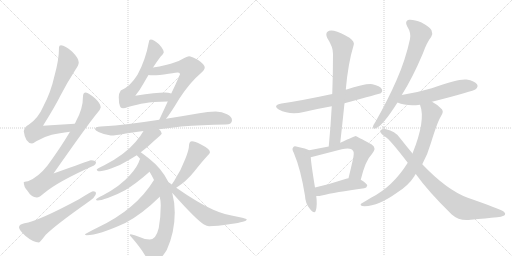
t = 0.00 s
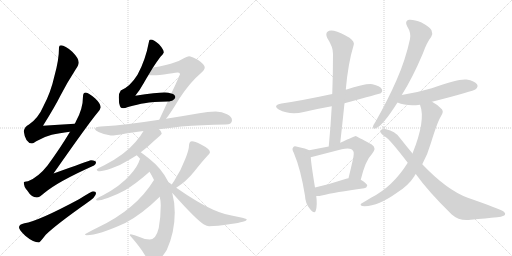
t = 3.30 s
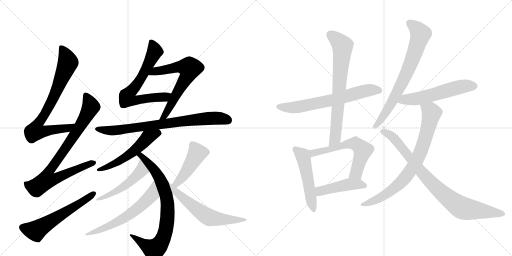
t = 6.59 s
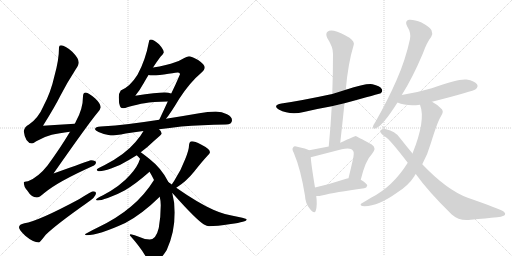
t = 9.88 s
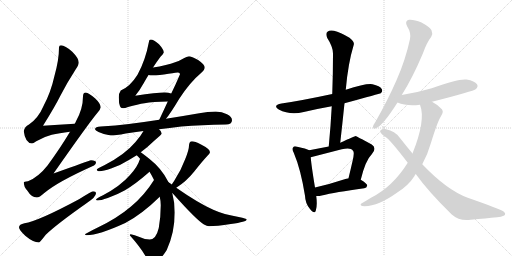
t = 13.18 s
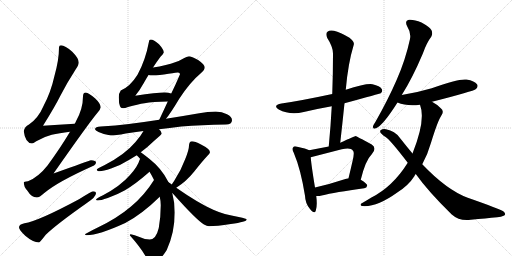
t = 16.47 s

The animated SVG that drew these frames (rendered in a browser with its animation timeline set to each time). Animation: 21 CSS @keyframes rules; one cycle of 16.47 s.

<svg version="1.1" viewBox="0 0 2048 1024" xmlns="http://www.w3.org/2000/svg">
  <g stroke="lightgray" stroke-dasharray="1,1" stroke-width="1" transform="scale(4, 4)">
    <line x1="0" y1="0" x2="256" y2="256"></line>
    <line x1="256" y1="0" x2="0" y2="256"></line>
    <line x1="128" y1="0" x2="128" y2="256"></line>
    <line x1="0" y1="128" x2="256" y2="128"></line>
    <line x1="256" y1="0" x2="512" y2="256"></line>
    <line x1="512" y1="0" x2="256" y2="256"></line>
    <line x1="384" y1="0" x2="384" y2="256"></line>
    <line x1="256" y1="128" x2="512" y2="128"></line>
  </g>
<g transform="scale(1, -1) translate(0, -850)">
   <style type="text/css">
    @keyframes keyframes0 {
      from {
       stroke: black;
       stroke-dashoffset: 781;
       stroke-width: 128;
       }
       72% {
       animation-timing-function: step-end;
       stroke: black;
       stroke-dashoffset: 0;
       stroke-width: 128;
       }
       to {
       stroke: black;
       stroke-width: 1024;
       }
       }
       #make-me-a-hanzi-animation-0 {
         animation: keyframes0 0.885579s both;
         animation-delay: 0.000000s;
         animation-timing-function: linear;
       }
    @keyframes keyframes1 {
      from {
       stroke: black;
       stroke-dashoffset: 850;
       stroke-width: 128;
       }
       73% {
       animation-timing-function: step-end;
       stroke: black;
       stroke-dashoffset: 0;
       stroke-width: 128;
       }
       to {
       stroke: black;
       stroke-width: 1024;
       }
       }
       #make-me-a-hanzi-animation-1 {
         animation: keyframes1 0.941732s both;
         animation-delay: 0.885579s;
         animation-timing-function: linear;
       }
    @keyframes keyframes2 {
      from {
       stroke: black;
       stroke-dashoffset: 587;
       stroke-width: 128;
       }
       66% {
       animation-timing-function: step-end;
       stroke: black;
       stroke-dashoffset: 0;
       stroke-width: 128;
       }
       to {
       stroke: black;
       stroke-width: 1024;
       }
       }
       #make-me-a-hanzi-animation-2 {
         animation: keyframes2 0.727702s both;
         animation-delay: 1.827311s;
         animation-timing-function: linear;
       }
    @keyframes keyframes3 {
      from {
       stroke: black;
       stroke-dashoffset: 691;
       stroke-width: 128;
       }
       69% {
       animation-timing-function: step-end;
       stroke: black;
       stroke-dashoffset: 0;
       stroke-width: 128;
       }
       to {
       stroke: black;
       stroke-width: 1024;
       }
       }
       #make-me-a-hanzi-animation-3 {
         animation: keyframes3 0.812337s both;
         animation-delay: 2.555013s;
         animation-timing-function: linear;
       }
    @keyframes keyframes4 {
      from {
       stroke: black;
       stroke-dashoffset: 653;
       stroke-width: 128;
       }
       68% {
       animation-timing-function: step-end;
       stroke: black;
       stroke-dashoffset: 0;
       stroke-width: 128;
       }
       to {
       stroke: black;
       stroke-width: 1024;
       }
       }
       #make-me-a-hanzi-animation-4 {
         animation: keyframes4 0.781413s both;
         animation-delay: 3.367350s;
         animation-timing-function: linear;
       }
    @keyframes keyframes5 {
      from {
       stroke: black;
       stroke-dashoffset: 783;
       stroke-width: 128;
       }
       72% {
       animation-timing-function: step-end;
       stroke: black;
       stroke-dashoffset: 0;
       stroke-width: 128;
       }
       to {
       stroke: black;
       stroke-width: 1024;
       }
       }
       #make-me-a-hanzi-animation-5 {
         animation: keyframes5 0.887207s both;
         animation-delay: 4.148763s;
         animation-timing-function: linear;
       }
    @keyframes keyframes6 {
      from {
       stroke: black;
       stroke-dashoffset: 548;
       stroke-width: 128;
       }
       64% {
       animation-timing-function: step-end;
       stroke: black;
       stroke-dashoffset: 0;
       stroke-width: 128;
       }
       to {
       stroke: black;
       stroke-width: 1024;
       }
       }
       #make-me-a-hanzi-animation-6 {
         animation: keyframes6 0.695964s both;
         animation-delay: 5.035970s;
         animation-timing-function: linear;
       }
    @keyframes keyframes7 {
      from {
       stroke: black;
       stroke-dashoffset: 791;
       stroke-width: 128;
       }
       72% {
       animation-timing-function: step-end;
       stroke: black;
       stroke-dashoffset: 0;
       stroke-width: 128;
       }
       to {
       stroke: black;
       stroke-width: 1024;
       }
       }
       #make-me-a-hanzi-animation-7 {
         animation: keyframes7 0.893717s both;
         animation-delay: 5.731934s;
         animation-timing-function: linear;
       }
    @keyframes keyframes8 {
      from {
       stroke: black;
       stroke-dashoffset: 511;
       stroke-width: 128;
       }
       62% {
       animation-timing-function: step-end;
       stroke: black;
       stroke-dashoffset: 0;
       stroke-width: 128;
       }
       to {
       stroke: black;
       stroke-width: 1024;
       }
       }
       #make-me-a-hanzi-animation-8 {
         animation: keyframes8 0.665853s both;
         animation-delay: 6.625651s;
         animation-timing-function: linear;
       }
    @keyframes keyframes9 {
      from {
       stroke: black;
       stroke-dashoffset: 619;
       stroke-width: 128;
       }
       67% {
       animation-timing-function: step-end;
       stroke: black;
       stroke-dashoffset: 0;
       stroke-width: 128;
       }
       to {
       stroke: black;
       stroke-width: 1024;
       }
       }
       #make-me-a-hanzi-animation-9 {
         animation: keyframes9 0.753743s both;
         animation-delay: 7.291504s;
         animation-timing-function: linear;
       }
    @keyframes keyframes10 {
      from {
       stroke: black;
       stroke-dashoffset: 455;
       stroke-width: 128;
       }
       60% {
       animation-timing-function: step-end;
       stroke: black;
       stroke-dashoffset: 0;
       stroke-width: 128;
       }
       to {
       stroke: black;
       stroke-width: 1024;
       }
       }
       #make-me-a-hanzi-animation-10 {
         animation: keyframes10 0.620280s both;
         animation-delay: 8.045247s;
         animation-timing-function: linear;
       }
    @keyframes keyframes11 {
      from {
       stroke: black;
       stroke-dashoffset: 613;
       stroke-width: 128;
       }
       67% {
       animation-timing-function: step-end;
       stroke: black;
       stroke-dashoffset: 0;
       stroke-width: 128;
       }
       to {
       stroke: black;
       stroke-width: 1024;
       }
       }
       #make-me-a-hanzi-animation-11 {
         animation: keyframes11 0.748861s both;
         animation-delay: 8.665527s;
         animation-timing-function: linear;
       }
    @keyframes keyframes12 {
      from {
       stroke: black;
       stroke-dashoffset: 666;
       stroke-width: 128;
       }
       68% {
       animation-timing-function: step-end;
       stroke: black;
       stroke-dashoffset: 0;
       stroke-width: 128;
       }
       to {
       stroke: black;
       stroke-width: 1024;
       }
       }
       #make-me-a-hanzi-animation-12 {
         animation: keyframes12 0.791992s both;
         animation-delay: 9.414388s;
         animation-timing-function: linear;
       }
    @keyframes keyframes13 {
      from {
       stroke: black;
       stroke-dashoffset: 726;
       stroke-width: 128;
       }
       70% {
       animation-timing-function: step-end;
       stroke: black;
       stroke-dashoffset: 0;
       stroke-width: 128;
       }
       to {
       stroke: black;
       stroke-width: 1024;
       }
       }
       #make-me-a-hanzi-animation-13 {
         animation: keyframes13 0.840820s both;
         animation-delay: 10.206380s;
         animation-timing-function: linear;
       }
    @keyframes keyframes14 {
      from {
       stroke: black;
       stroke-dashoffset: 513;
       stroke-width: 128;
       }
       63% {
       animation-timing-function: step-end;
       stroke: black;
       stroke-dashoffset: 0;
       stroke-width: 128;
       }
       to {
       stroke: black;
       stroke-width: 1024;
       }
       }
       #make-me-a-hanzi-animation-14 {
         animation: keyframes14 0.667480s both;
         animation-delay: 11.047201s;
         animation-timing-function: linear;
       }
    @keyframes keyframes15 {
      from {
       stroke: black;
       stroke-dashoffset: 600;
       stroke-width: 128;
       }
       66% {
       animation-timing-function: step-end;
       stroke: black;
       stroke-dashoffset: 0;
       stroke-width: 128;
       }
       to {
       stroke: black;
       stroke-width: 1024;
       }
       }
       #make-me-a-hanzi-animation-15 {
         animation: keyframes15 0.738281s both;
         animation-delay: 11.714681s;
         animation-timing-function: linear;
       }
    @keyframes keyframes16 {
      from {
       stroke: black;
       stroke-dashoffset: 457;
       stroke-width: 128;
       }
       60% {
       animation-timing-function: step-end;
       stroke: black;
       stroke-dashoffset: 0;
       stroke-width: 128;
       }
       to {
       stroke: black;
       stroke-width: 1024;
       }
       }
       #make-me-a-hanzi-animation-16 {
         animation: keyframes16 0.621908s both;
         animation-delay: 12.452962s;
         animation-timing-function: linear;
       }
    @keyframes keyframes17 {
      from {
       stroke: black;
       stroke-dashoffset: 731;
       stroke-width: 128;
       }
       70% {
       animation-timing-function: step-end;
       stroke: black;
       stroke-dashoffset: 0;
       stroke-width: 128;
       }
       to {
       stroke: black;
       stroke-width: 1024;
       }
       }
       #make-me-a-hanzi-animation-17 {
         animation: keyframes17 0.844889s both;
         animation-delay: 13.074870s;
         animation-timing-function: linear;
       }
    @keyframes keyframes18 {
      from {
       stroke: black;
       stroke-dashoffset: 562;
       stroke-width: 128;
       }
       65% {
       animation-timing-function: step-end;
       stroke: black;
       stroke-dashoffset: 0;
       stroke-width: 128;
       }
       to {
       stroke: black;
       stroke-width: 1024;
       }
       }
       #make-me-a-hanzi-animation-18 {
         animation: keyframes18 0.707357s both;
         animation-delay: 13.919759s;
         animation-timing-function: linear;
       }
    @keyframes keyframes19 {
      from {
       stroke: black;
       stroke-dashoffset: 788;
       stroke-width: 128;
       }
       72% {
       animation-timing-function: step-end;
       stroke: black;
       stroke-dashoffset: 0;
       stroke-width: 128;
       }
       to {
       stroke: black;
       stroke-width: 1024;
       }
       }
       #make-me-a-hanzi-animation-19 {
         animation: keyframes19 0.891276s both;
         animation-delay: 14.627116s;
         animation-timing-function: linear;
       }
    @keyframes keyframes20 {
      from {
       stroke: black;
       stroke-dashoffset: 865;
       stroke-width: 128;
       }
       74% {
       animation-timing-function: step-end;
       stroke: black;
       stroke-dashoffset: 0;
       stroke-width: 128;
       }
       to {
       stroke: black;
       stroke-width: 1024;
       }
       }
       #make-me-a-hanzi-animation-20 {
         animation: keyframes20 0.953939s both;
         animation-delay: 15.518392s;
         animation-timing-function: linear;
       }
</style>
<path d="M 299 355 Q 233 352 172 347 Q 220 424 242 468 Q 267 517 303 573 Q 315 590 315 600 Q 315 617 289 643 Q 260 669 244 669 Q 236 669 236 660 Q 236 611 218 547 Q 203 480 174 426 Q 153 377 116 352 Q 98 343 95 325 Q 101 278 128 276 Q 132 276 145 285 Q 178 304 207 311 Q 236 318 280 323 C 310 327 329 356 299 355 Z" fill="lightgray"></path> 
<path d="M 343 480 Q 332 479 332 465 Q 332 415 304 365 Q 302 360 299 355 L 280 323 Q 242 259 190 188 Q 154 142 112 125 Q 96 124 95 121 Q 95 103 109 88 Q 126 60 147 60 Q 158 60 176 77 Q 230 123 376 188 Q 384 191 384 201 Q 384 208 364 209 Q 356 207 214 156 Q 354 356 389 398 Q 401 410 403 421 Q 402 436 381 456 Q 355 479 343 480 Z" fill="lightgray"></path> 
<path d="M 372 85 Q 367 85 316 53 Q 152 -35 98 -43 Q 76 -47 76 -59 Q 76 -69 101 -93 Q 133 -120 156 -120 Q 159 -120 183 -89 Q 224 -49 346 37 Q 384 62 384 77 Q 384 85 372 85 Z" fill="lightgray"></path> 
<path d="M 603 692 Q 596 692 596 684 Q 582 609 550 551 Q 521 504 483 488 Q 475 477 475 461 Q 475 437 480 425 Q 482 417 492 417 Q 500 417 512 422 Q 552 433 578 437 Q 611 443 671 444 C 701 445 714 469 685 476 Q 674 480 659 480 Q 627 480 541 467 Q 561 492 574 516 Q 584 534 594 550 L 612 580 Q 629 606 642 623 Q 654 634 655 640 Q 655 652 636 673 Q 615 692 603 692 Z" fill="lightgray"></path> 
<path d="M 671 444 Q 655 409 637 371 C 624 344 646 351 664 375 Q 681 395 717 455 Q 760 521 802 556 Q 819 570 819 581 Q 819 591 794 609 Q 765 625 756 625 Q 751 625 726 612 Q 706 601 663 590 Q 638 583 612 580 C 582 576 564 552 594 550 Q 601 549 611 549 Q 636 549 674 555 Q 709 560 712 560 Q 720 560 720 553 Q 705 517 685 476 L 671 444 Z" fill="lightgray"></path> 
<path d="M 637 371 Q 572 361 516 354 Q 463 347 403 344 Q 381 344 380 333 Q 381 328 394 322 Q 420 310 443 308 Q 461 308 503 316 Q 536 321 574 326 L 636 333 Q 677 338 725 344 Q 806 350 903 352 Q 928 352 928 369 Q 928 383 908 393 Q 888 404 863 404 Q 831 404 797 397 Q 728 385 664 375 L 637 371 Z" fill="lightgray"></path> 
<path d="M 574 326 Q 563 306 542 282 Q 500 232 419 190 Q 387 175 387 172 Q 387 165 399 165 Q 412 165 444 176 Q 483 189 519 212 Q 532 220 547 229 L 563 241 Q 589 260 618 288 Q 647 313 647 316 Q 647 324 636 333 C 615 354 589 352 574 326 Z" fill="lightgray"></path> 
<path d="M 547 229 Q 554 222 561 214 L 598 163 Q 605 152 612 138 L 616 130 L 639 63 Q 643 46 643 29 Q 643 -18 635 -62 Q 624 -108 599 -108 Q 580 -108 558 -98 Q 537 -90 523 -87 Q 519 -87 519 -91 Q 562 -139 583 -176 Q 596 -200 611 -200 Q 636 -200 667 -150 Q 699 -79 699 0 Q 699 40 689 78 L 674 121 Q 674 122 673 123 Q 647 176 597 215 Q 577 231 563 241 C 539 259 526 251 547 229 Z" fill="lightgray"></path> 
<path d="M 561 214 Q 560 214 559 212 Q 551 184 520 150 Q 482 106 412 69 Q 384 55 384 52 Q 384 48 391 48 Q 402 48 431 58 Q 468 71 500 89 Q 542 114 590 156 Q 593 159 598 163 C 621 182 575 241 561 214 Z" fill="lightgray"></path> 
<path d="M 616 130 Q 579 70 524 24 Q 469 -23 389 -61 Q 340 -85 340 -87 Q 340 -90 347 -91 Q 394 -91 501 -42 Q 569 -6 639 63 C 661 84 632 155 616 130 Z" fill="lightgray"></path> 
<path d="M 705 99 Q 745 124 777 164 Q 806 201 829 226 Q 840 236 840 241 Q 840 254 804 272 Q 779 285 768 285 Q 762 285 759 280 Q 756 274 756 268 Q 756 251 741 214 Q 723 166 697 127 Q 691 119 687 112 C 671 86 680 83 705 99 Z" fill="lightgray"></path> 
<path d="M 689 78 Q 691 77 694 73 Q 785 -29 816 -48 Q 828 -55 836 -55 Q 866 -55 923 -46 Q 987 -37 987 -28 Q 987 -24 955 -18 Q 895 -8 853 11 Q 794 37 705 99 L 687 112 Q 680 117 674 121 C 649 138 668 100 689 78 Z" fill="lightgray"></path> 
<path d="M 1378 437 Q 1520 476 1523 477 Q 1532 484 1527 494 Q 1520 506 1490 513 Q 1463 517 1383 491 L 1329 474 Q 1203 447 1126 436 Q 1089 429 1115 412 Q 1160 388 1215 402 Q 1270 415 1327 425 L 1378 437 Z" fill="lightgray"></path> 
<path d="M 1361 279 Q 1370 360 1378 437 L 1383 491 Q 1392 596 1415 671 Q 1419 683 1398 699 Q 1361 721 1336 727 Q 1318 731 1310 723 Q 1301 716 1309 698 Q 1333 661 1332 634 Q 1332 558 1329 474 L 1327 425 Q 1323 349 1315 264 C 1312 234 1358 249 1361 279 Z" fill="lightgray"></path> 
<path d="M 1237 249 Q 1225 256 1189 263 Q 1176 267 1173 261 Q 1166 255 1175 239 Q 1203 173 1220 67 Q 1221 36 1240 14 Q 1258 -8 1263 7 Q 1270 28 1265 66 L 1260 100 Q 1245 191 1243 221 C 1241 247 1241 247 1237 249 Z" fill="lightgray"></path> 
<path d="M 1443 131 Q 1462 209 1487 233 Q 1509 258 1487 272 Q 1424 306 1423 306 Q 1419 306 1361 279 L 1315 264 Q 1281 257 1237 249 C 1207 244 1214 214 1243 221 L 1367 253 Q 1403 262 1412 247 Q 1419 240 1410 205 Q 1403 174 1394 137 C 1387 108 1436 102 1443 131 Z" fill="lightgray"></path> 
<path d="M 1265 66 Q 1274 65 1287 68 Q 1339 81 1457 97 Q 1467 98 1469 108 Q 1469 115 1443 131 L 1394 137 Q 1388 137 1385 135 Q 1318 113 1260 100 C 1231 93 1235 67 1265 66 Z" fill="lightgray"></path> 
<path d="M 1607 470 Q 1649 536 1691 635 Q 1707 680 1725 703 Q 1732 716 1726 729 Q 1719 742 1686 760 Q 1655 773 1636 771 Q 1617 767 1629 744 Q 1645 719 1640 694 Q 1622 610 1586 529 Q 1552 451 1502 363 Q 1493 350 1492 344 Q 1491 331 1504 337 Q 1531 347 1590 440 L 1607 470 Z" fill="lightgray"></path> 
<path d="M 1728 443 Q 1894 485 1904 494 Q 1914 504 1908 513 Q 1899 526 1866 532 Q 1833 536 1727 497 Q 1673 481 1607 470 C 1577 465 1562 451 1590 440 Q 1627 424 1680 431 L 1728 443 Z" fill="lightgray"></path> 
<path d="M 1689 193 Q 1711 233 1724 279 Q 1751 367 1766 389 Q 1778 407 1762 418 Q 1747 433 1728 443 C 1702 459 1672 460 1680 431 Q 1704 370 1650 236 L 1631 199 Q 1571 103 1484 59 Q 1468 49 1449 38 Q 1436 31 1448 26 Q 1506 20 1589 80 Q 1634 108 1658 146 Q 1659 150 1663 154 L 1689 193 Z" fill="lightgray"></path> 
<path d="M 1663 154 Q 1712 85 1807 -8 Q 1837 -35 1883 -29 Q 1944 -23 1989 -19 Q 2004 -18 2017 -12 Q 2026 -5 2013 5 Q 1997 15 1871 59 Q 1787 90 1689 193 L 1650 236 Q 1625 266 1599 299 Q 1580 326 1544 333 Q 1532 336 1522 329 Q 1518 322 1526 315 Q 1533 308 1541 303 Q 1559 293 1631 199 L 1663 154 Z" fill="lightgray"></path> 
      <clipPath id="make-me-a-hanzi-clip-0">
      <path d="M 299 355 Q 233 352 172 347 Q 220 424 242 468 Q 267 517 303 573 Q 315 590 315 600 Q 315 617 289 643 Q 260 669 244 669 Q 236 669 236 660 Q 236 611 218 547 Q 203 480 174 426 Q 153 377 116 352 Q 98 343 95 325 Q 101 278 128 276 Q 132 276 145 285 Q 178 304 207 311 Q 236 318 280 323 C 310 327 329 356 299 355 Z" fill="lightgray"></path>
      </clipPath>
      <path clip-path="url(#make-me-a-hanzi-clip-0)" d="M 247 659 L 272 600 L 220 473 L 149 350 L 142 325 L 168 323 L 270 337 L 291 353 " fill="none" id="make-me-a-hanzi-animation-0" stroke-dasharray="653 1306" stroke-linecap="round"></path>

      <clipPath id="make-me-a-hanzi-clip-1">
      <path d="M 343 480 Q 332 479 332 465 Q 332 415 304 365 Q 302 360 299 355 L 280 323 Q 242 259 190 188 Q 154 142 112 125 Q 96 124 95 121 Q 95 103 109 88 Q 126 60 147 60 Q 158 60 176 77 Q 230 123 376 188 Q 384 191 384 201 Q 384 208 364 209 Q 356 207 214 156 Q 354 356 389 398 Q 401 410 403 421 Q 402 436 381 456 Q 355 479 343 480 Z" fill="lightgray"></path>
      </clipPath>
      <path clip-path="url(#make-me-a-hanzi-clip-1)" d="M 344 468 L 363 427 L 361 417 L 260 252 L 199 170 L 190 155 L 187 131 L 216 133 L 281 164 L 375 198 " fill="none" id="make-me-a-hanzi-animation-1" stroke-dasharray="722 1444" stroke-linecap="round"></path>

      <clipPath id="make-me-a-hanzi-clip-2">
      <path d="M 372 85 Q 367 85 316 53 Q 152 -35 98 -43 Q 76 -47 76 -59 Q 76 -69 101 -93 Q 133 -120 156 -120 Q 159 -120 183 -89 Q 224 -49 346 37 Q 384 62 384 77 Q 384 85 372 85 Z" fill="lightgray"></path>
      </clipPath>
      <path clip-path="url(#make-me-a-hanzi-clip-2)" d="M 88 -59 L 142 -73 L 329 41 L 374 75 " fill="none" id="make-me-a-hanzi-animation-2" stroke-dasharray="459 918" stroke-linecap="round"></path>

      <clipPath id="make-me-a-hanzi-clip-3">
      <path d="M 603 692 Q 596 692 596 684 Q 582 609 550 551 Q 521 504 483 488 Q 475 477 475 461 Q 475 437 480 425 Q 482 417 492 417 Q 500 417 512 422 Q 552 433 578 437 Q 611 443 671 444 C 701 445 714 469 685 476 Q 674 480 659 480 Q 627 480 541 467 Q 561 492 574 516 Q 584 534 594 550 L 612 580 Q 629 606 642 623 Q 654 634 655 640 Q 655 652 636 673 Q 615 692 603 692 Z" fill="lightgray"></path>
      </clipPath>
      <path clip-path="url(#make-me-a-hanzi-clip-3)" d="M 606 683 L 619 645 L 610 624 L 568 543 L 508 464 L 512 454 L 544 448 L 658 461 L 678 473 " fill="none" id="make-me-a-hanzi-animation-3" stroke-dasharray="563 1126" stroke-linecap="round"></path>

      <clipPath id="make-me-a-hanzi-clip-4">
      <path d="M 671 444 Q 655 409 637 371 C 624 344 646 351 664 375 Q 681 395 717 455 Q 760 521 802 556 Q 819 570 819 581 Q 819 591 794 609 Q 765 625 756 625 Q 751 625 726 612 Q 706 601 663 590 Q 638 583 612 580 C 582 576 564 552 594 550 Q 601 549 611 549 Q 636 549 674 555 Q 709 560 712 560 Q 720 560 720 553 Q 705 517 685 476 L 671 444 Z" fill="lightgray"></path>
      </clipPath>
      <path clip-path="url(#make-me-a-hanzi-clip-4)" d="M 598 554 L 622 566 L 721 583 L 758 575 L 748 543 L 687 436 L 656 385 L 643 376 " fill="none" id="make-me-a-hanzi-animation-4" stroke-dasharray="525 1050" stroke-linecap="round"></path>

      <clipPath id="make-me-a-hanzi-clip-5">
      <path d="M 637 371 Q 572 361 516 354 Q 463 347 403 344 Q 381 344 380 333 Q 381 328 394 322 Q 420 310 443 308 Q 461 308 503 316 Q 536 321 574 326 L 636 333 Q 677 338 725 344 Q 806 350 903 352 Q 928 352 928 369 Q 928 383 908 393 Q 888 404 863 404 Q 831 404 797 397 Q 728 385 664 375 L 637 371 Z" fill="lightgray"></path>
      </clipPath>
      <path clip-path="url(#make-me-a-hanzi-clip-5)" d="M 387 334 L 440 327 L 490 331 L 857 378 L 910 370 " fill="none" id="make-me-a-hanzi-animation-5" stroke-dasharray="655 1310" stroke-linecap="round"></path>

      <clipPath id="make-me-a-hanzi-clip-6">
      <path d="M 574 326 Q 563 306 542 282 Q 500 232 419 190 Q 387 175 387 172 Q 387 165 399 165 Q 412 165 444 176 Q 483 189 519 212 Q 532 220 547 229 L 563 241 Q 589 260 618 288 Q 647 313 647 316 Q 647 324 636 333 C 615 354 589 352 574 326 Z" fill="lightgray"></path>
      </clipPath>
      <path clip-path="url(#make-me-a-hanzi-clip-6)" d="M 639 318 L 591 300 L 539 248 L 470 201 L 393 169 " fill="none" id="make-me-a-hanzi-animation-6" stroke-dasharray="420 840" stroke-linecap="round"></path>

      <clipPath id="make-me-a-hanzi-clip-7">
      <path d="M 547 229 Q 554 222 561 214 L 598 163 Q 605 152 612 138 L 616 130 L 639 63 Q 643 46 643 29 Q 643 -18 635 -62 Q 624 -108 599 -108 Q 580 -108 558 -98 Q 537 -90 523 -87 Q 519 -87 519 -91 Q 562 -139 583 -176 Q 596 -200 611 -200 Q 636 -200 667 -150 Q 699 -79 699 0 Q 699 40 689 78 L 674 121 Q 674 122 673 123 Q 647 176 597 215 Q 577 231 563 241 C 539 259 526 251 547 229 Z" fill="lightgray"></path>
      </clipPath>
      <path clip-path="url(#make-me-a-hanzi-clip-7)" d="M 554 228 L 583 210 L 642 130 L 666 62 L 669 -36 L 646 -117 L 615 -147 L 526 -94 " fill="none" id="make-me-a-hanzi-animation-7" stroke-dasharray="663 1326" stroke-linecap="round"></path>

      <clipPath id="make-me-a-hanzi-clip-8">
      <path d="M 561 214 Q 560 214 559 212 Q 551 184 520 150 Q 482 106 412 69 Q 384 55 384 52 Q 384 48 391 48 Q 402 48 431 58 Q 468 71 500 89 Q 542 114 590 156 Q 593 159 598 163 C 621 182 575 241 561 214 Z" fill="lightgray"></path>
      </clipPath>
      <path clip-path="url(#make-me-a-hanzi-clip-8)" d="M 565 208 L 565 167 L 527 129 L 475 90 L 388 51 " fill="none" id="make-me-a-hanzi-animation-8" stroke-dasharray="383 766" stroke-linecap="round"></path>

      <clipPath id="make-me-a-hanzi-clip-9">
      <path d="M 616 130 Q 579 70 524 24 Q 469 -23 389 -61 Q 340 -85 340 -87 Q 340 -90 347 -91 Q 394 -91 501 -42 Q 569 -6 639 63 C 661 84 632 155 616 130 Z" fill="lightgray"></path>
      </clipPath>
      <path clip-path="url(#make-me-a-hanzi-clip-9)" d="M 614 122 L 609 75 L 556 20 L 484 -30 L 393 -73 L 344 -89 " fill="none" id="make-me-a-hanzi-animation-9" stroke-dasharray="491 982" stroke-linecap="round"></path>

      <clipPath id="make-me-a-hanzi-clip-10">
      <path d="M 705 99 Q 745 124 777 164 Q 806 201 829 226 Q 840 236 840 241 Q 840 254 804 272 Q 779 285 768 285 Q 762 285 759 280 Q 756 274 756 268 Q 756 251 741 214 Q 723 166 697 127 Q 691 119 687 112 C 671 86 680 83 705 99 Z" fill="lightgray"></path>
      </clipPath>
      <path clip-path="url(#make-me-a-hanzi-clip-10)" d="M 829 242 L 789 237 L 730 142 L 713 123 L 694 113 " fill="none" id="make-me-a-hanzi-animation-10" stroke-dasharray="327 654" stroke-linecap="round"></path>

      <clipPath id="make-me-a-hanzi-clip-11">
      <path d="M 689 78 Q 691 77 694 73 Q 785 -29 816 -48 Q 828 -55 836 -55 Q 866 -55 923 -46 Q 987 -37 987 -28 Q 987 -24 955 -18 Q 895 -8 853 11 Q 794 37 705 99 L 687 112 Q 680 117 674 121 C 649 138 668 100 689 78 Z" fill="lightgray"></path>
      </clipPath>
      <path clip-path="url(#make-me-a-hanzi-clip-11)" d="M 679 115 L 712 73 L 836 -20 L 933 -31 L 984 -28 " fill="none" id="make-me-a-hanzi-animation-11" stroke-dasharray="485 970" stroke-linecap="round"></path>

      <clipPath id="make-me-a-hanzi-clip-12">
      <path d="M 1378 437 Q 1520 476 1523 477 Q 1532 484 1527 494 Q 1520 506 1490 513 Q 1463 517 1383 491 L 1329 474 Q 1203 447 1126 436 Q 1089 429 1115 412 Q 1160 388 1215 402 Q 1270 415 1327 425 L 1378 437 Z" fill="lightgray"></path>
      </clipPath>
      <path clip-path="url(#make-me-a-hanzi-clip-12)" d="M 1118 425 L 1153 419 L 1189 422 L 1316 446 L 1467 488 L 1493 491 L 1519 485 " fill="none" id="make-me-a-hanzi-animation-12" stroke-dasharray="538 1076" stroke-linecap="round"></path>

      <clipPath id="make-me-a-hanzi-clip-13">
      <path d="M 1361 279 Q 1370 360 1378 437 L 1383 491 Q 1392 596 1415 671 Q 1419 683 1398 699 Q 1361 721 1336 727 Q 1318 731 1310 723 Q 1301 716 1309 698 Q 1333 661 1332 634 Q 1332 558 1329 474 L 1327 425 Q 1323 349 1315 264 C 1312 234 1358 249 1361 279 Z" fill="lightgray"></path>
      </clipPath>
      <path clip-path="url(#make-me-a-hanzi-clip-13)" d="M 1322 711 L 1370 667 L 1370 647 L 1342 306 L 1338 292 L 1319 271 " fill="none" id="make-me-a-hanzi-animation-13" stroke-dasharray="598 1196" stroke-linecap="round"></path>

      <clipPath id="make-me-a-hanzi-clip-14">
      <path d="M 1237 249 Q 1225 256 1189 263 Q 1176 267 1173 261 Q 1166 255 1175 239 Q 1203 173 1220 67 Q 1221 36 1240 14 Q 1258 -8 1263 7 Q 1270 28 1265 66 L 1260 100 Q 1245 191 1243 221 C 1241 247 1241 247 1237 249 Z" fill="lightgray"></path>
      </clipPath>
      <path clip-path="url(#make-me-a-hanzi-clip-14)" d="M 1182 253 L 1211 227 L 1215 214 L 1252 13 " fill="none" id="make-me-a-hanzi-animation-14" stroke-dasharray="385 770" stroke-linecap="round"></path>

      <clipPath id="make-me-a-hanzi-clip-15">
      <path d="M 1443 131 Q 1462 209 1487 233 Q 1509 258 1487 272 Q 1424 306 1423 306 Q 1419 306 1361 279 L 1315 264 Q 1281 257 1237 249 C 1207 244 1214 214 1243 221 L 1367 253 Q 1403 262 1412 247 Q 1419 240 1410 205 Q 1403 174 1394 137 C 1387 108 1436 102 1443 131 Z" fill="lightgray"></path>
      </clipPath>
      <path clip-path="url(#make-me-a-hanzi-clip-15)" d="M 1248 229 L 1265 242 L 1316 251 L 1377 271 L 1421 276 L 1451 249 L 1424 158 L 1401 143 " fill="none" id="make-me-a-hanzi-animation-15" stroke-dasharray="472 944" stroke-linecap="round"></path>

      <clipPath id="make-me-a-hanzi-clip-16">
      <path d="M 1265 66 Q 1274 65 1287 68 Q 1339 81 1457 97 Q 1467 98 1469 108 Q 1469 115 1443 131 L 1394 137 Q 1388 137 1385 135 Q 1318 113 1260 100 C 1231 93 1235 67 1265 66 Z" fill="lightgray"></path>
      </clipPath>
      <path clip-path="url(#make-me-a-hanzi-clip-16)" d="M 1270 73 L 1280 86 L 1395 113 L 1461 107 " fill="none" id="make-me-a-hanzi-animation-16" stroke-dasharray="329 658" stroke-linecap="round"></path>

      <clipPath id="make-me-a-hanzi-clip-17">
      <path d="M 1607 470 Q 1649 536 1691 635 Q 1707 680 1725 703 Q 1732 716 1726 729 Q 1719 742 1686 760 Q 1655 773 1636 771 Q 1617 767 1629 744 Q 1645 719 1640 694 Q 1622 610 1586 529 Q 1552 451 1502 363 Q 1493 350 1492 344 Q 1491 331 1504 337 Q 1531 347 1590 440 L 1607 470 Z" fill="lightgray"></path>
      </clipPath>
      <path clip-path="url(#make-me-a-hanzi-clip-17)" d="M 1639 756 L 1658 744 L 1682 714 L 1665 655 L 1623 549 L 1568 440 L 1501 345 " fill="none" id="make-me-a-hanzi-animation-17" stroke-dasharray="603 1206" stroke-linecap="round"></path>

      <clipPath id="make-me-a-hanzi-clip-18">
      <path d="M 1728 443 Q 1894 485 1904 494 Q 1914 504 1908 513 Q 1899 526 1866 532 Q 1833 536 1727 497 Q 1673 481 1607 470 C 1577 465 1562 451 1590 440 Q 1627 424 1680 431 L 1728 443 Z" fill="lightgray"></path>
      </clipPath>
      <path clip-path="url(#make-me-a-hanzi-clip-18)" d="M 1598 442 L 1621 452 L 1735 470 L 1835 501 L 1896 506 " fill="none" id="make-me-a-hanzi-animation-18" stroke-dasharray="434 868" stroke-linecap="round"></path>

      <clipPath id="make-me-a-hanzi-clip-19">
      <path d="M 1689 193 Q 1711 233 1724 279 Q 1751 367 1766 389 Q 1778 407 1762 418 Q 1747 433 1728 443 C 1702 459 1672 460 1680 431 Q 1704 370 1650 236 L 1631 199 Q 1571 103 1484 59 Q 1468 49 1449 38 Q 1436 31 1448 26 Q 1506 20 1589 80 Q 1634 108 1658 146 Q 1659 150 1663 154 L 1689 193 Z" fill="lightgray"></path>
      </clipPath>
      <path clip-path="url(#make-me-a-hanzi-clip-19)" d="M 1687 428 L 1726 398 L 1691 265 L 1663 201 L 1625 144 L 1584 103 L 1526 62 L 1454 32 " fill="none" id="make-me-a-hanzi-animation-19" stroke-dasharray="660 1320" stroke-linecap="round"></path>

      <clipPath id="make-me-a-hanzi-clip-20">
      <path d="M 1663 154 Q 1712 85 1807 -8 Q 1837 -35 1883 -29 Q 1944 -23 1989 -19 Q 2004 -18 2017 -12 Q 2026 -5 2013 5 Q 1997 15 1871 59 Q 1787 90 1689 193 L 1650 236 Q 1625 266 1599 299 Q 1580 326 1544 333 Q 1532 336 1522 329 Q 1518 322 1526 315 Q 1533 308 1541 303 Q 1559 293 1631 199 L 1663 154 Z" fill="lightgray"></path>
      </clipPath>
      <path clip-path="url(#make-me-a-hanzi-clip-20)" d="M 1530 324 L 1574 299 L 1720 124 L 1830 29 L 1861 15 L 2011 -5 " fill="none" id="make-me-a-hanzi-animation-20" stroke-dasharray="737 1474" stroke-linecap="round"></path>

</g>
</svg>
